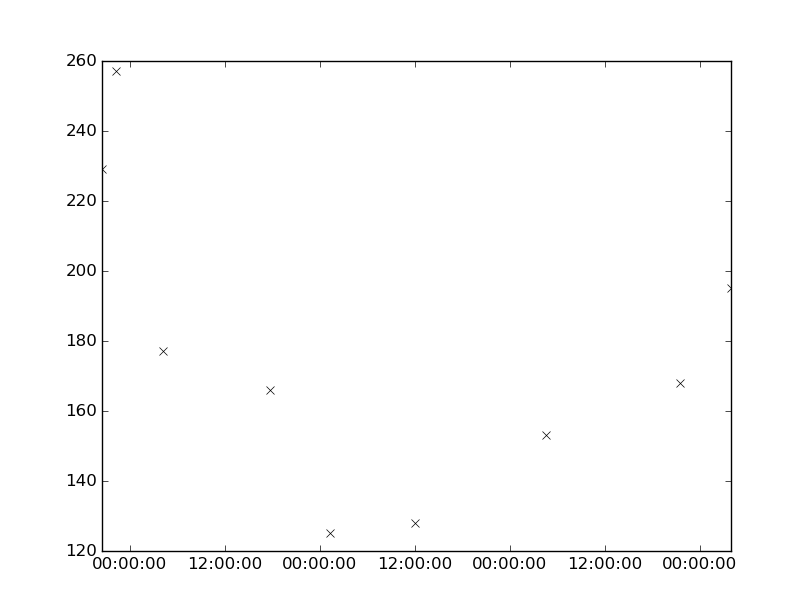

Values plotted in this chart, from the file beside it:
values, datetimes
153.0, 2106-09-13T04:36:00
168.0, 2106-09-13T21:32:00
195.0, 2106-09-14T04:00:00
177.0, 2106-09-11T04:10:00
166.0, 2106-09-11T17:39:00
125.0, 2106-09-12T01:16:00
128.0, 2106-09-12T12:00:00
229.0, 2106-09-10T20:25:00
257.0, 2106-09-10T22:12:00
